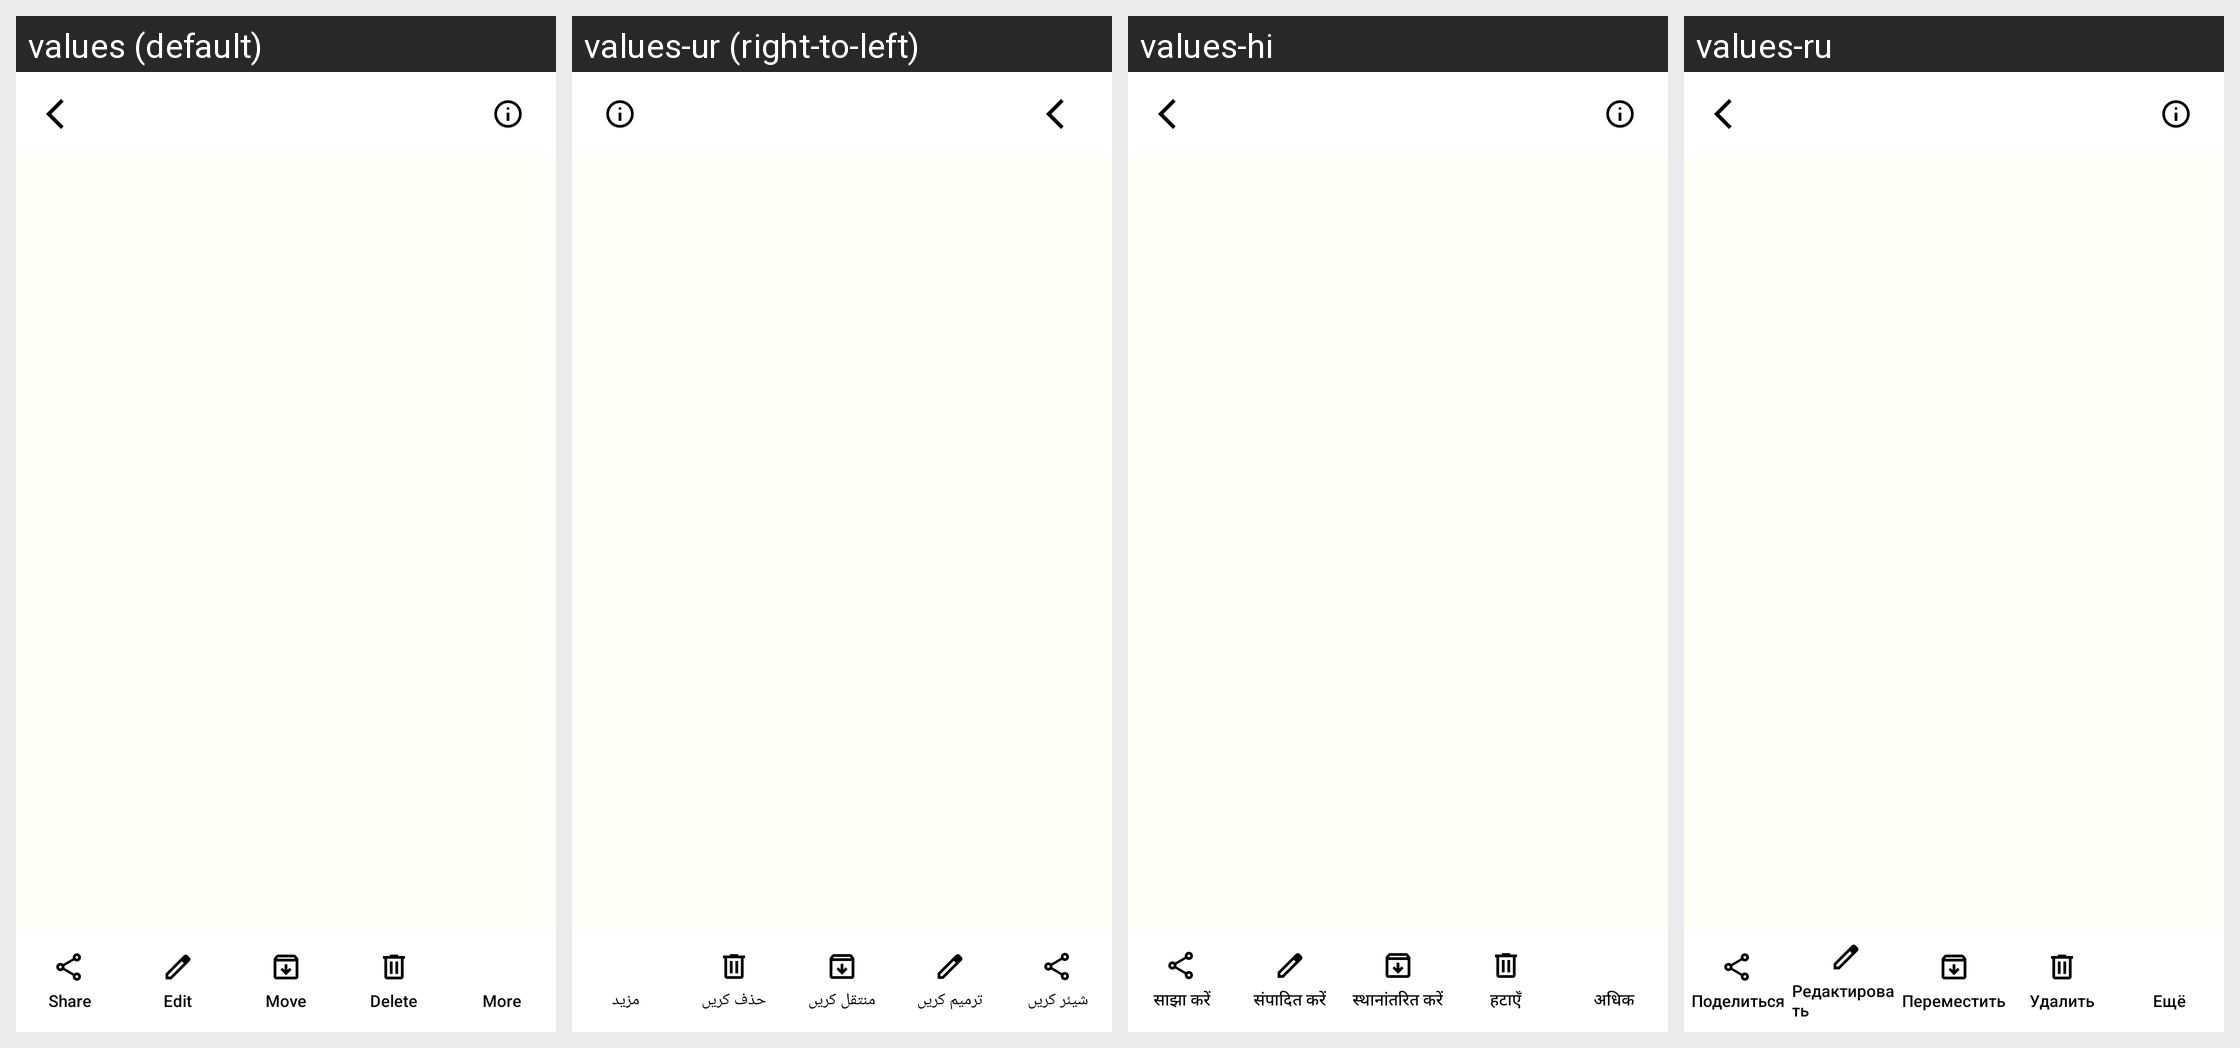

For this localized Android screen grid, give each drawn string resource with its value in every locale shown.
Android screen res/layout/activity_media_detail.xml rendered under 4 locales, left to right: values (default), values-ur (right-to-left), values-hi, values-ru. Device: Nexus 5 (rendered at 1080×1920; each locale shown at half size, 540×960, under a caption strip naming it); theme Theme.GalleryApp.
Other locales in the repository, not shown: values-de, values-es, values-fa, values-fr, values-it, values-ja, values-ko, values-ms, values-pt.
Strings drawn on this screen, with the default value and each locale's value (text and hints the layout hard-codes, and strings that could not be matched under every locale, appear in the picture but are not listed):

share
  values: Share
  values-ur: شیئر کریں
  values-hi: साझा करें
  values-ru: Поделиться

edit
  values: Edit
  values-ur: ترمیم کریں
  values-hi: संपादित करें
  values-ru: Редактировать

move
  values: Move
  values-ur: منتقل کریں
  values-hi: स्थानांतरित करें
  values-ru: Переместить

delete
  values: Delete
  values-ur: حذف کریں
  values-hi: हटाएँ
  values-ru: Удалить

more
  values: More
  values-ur: مزید
  values-hi: अधिक
  values-ru: Ещё
